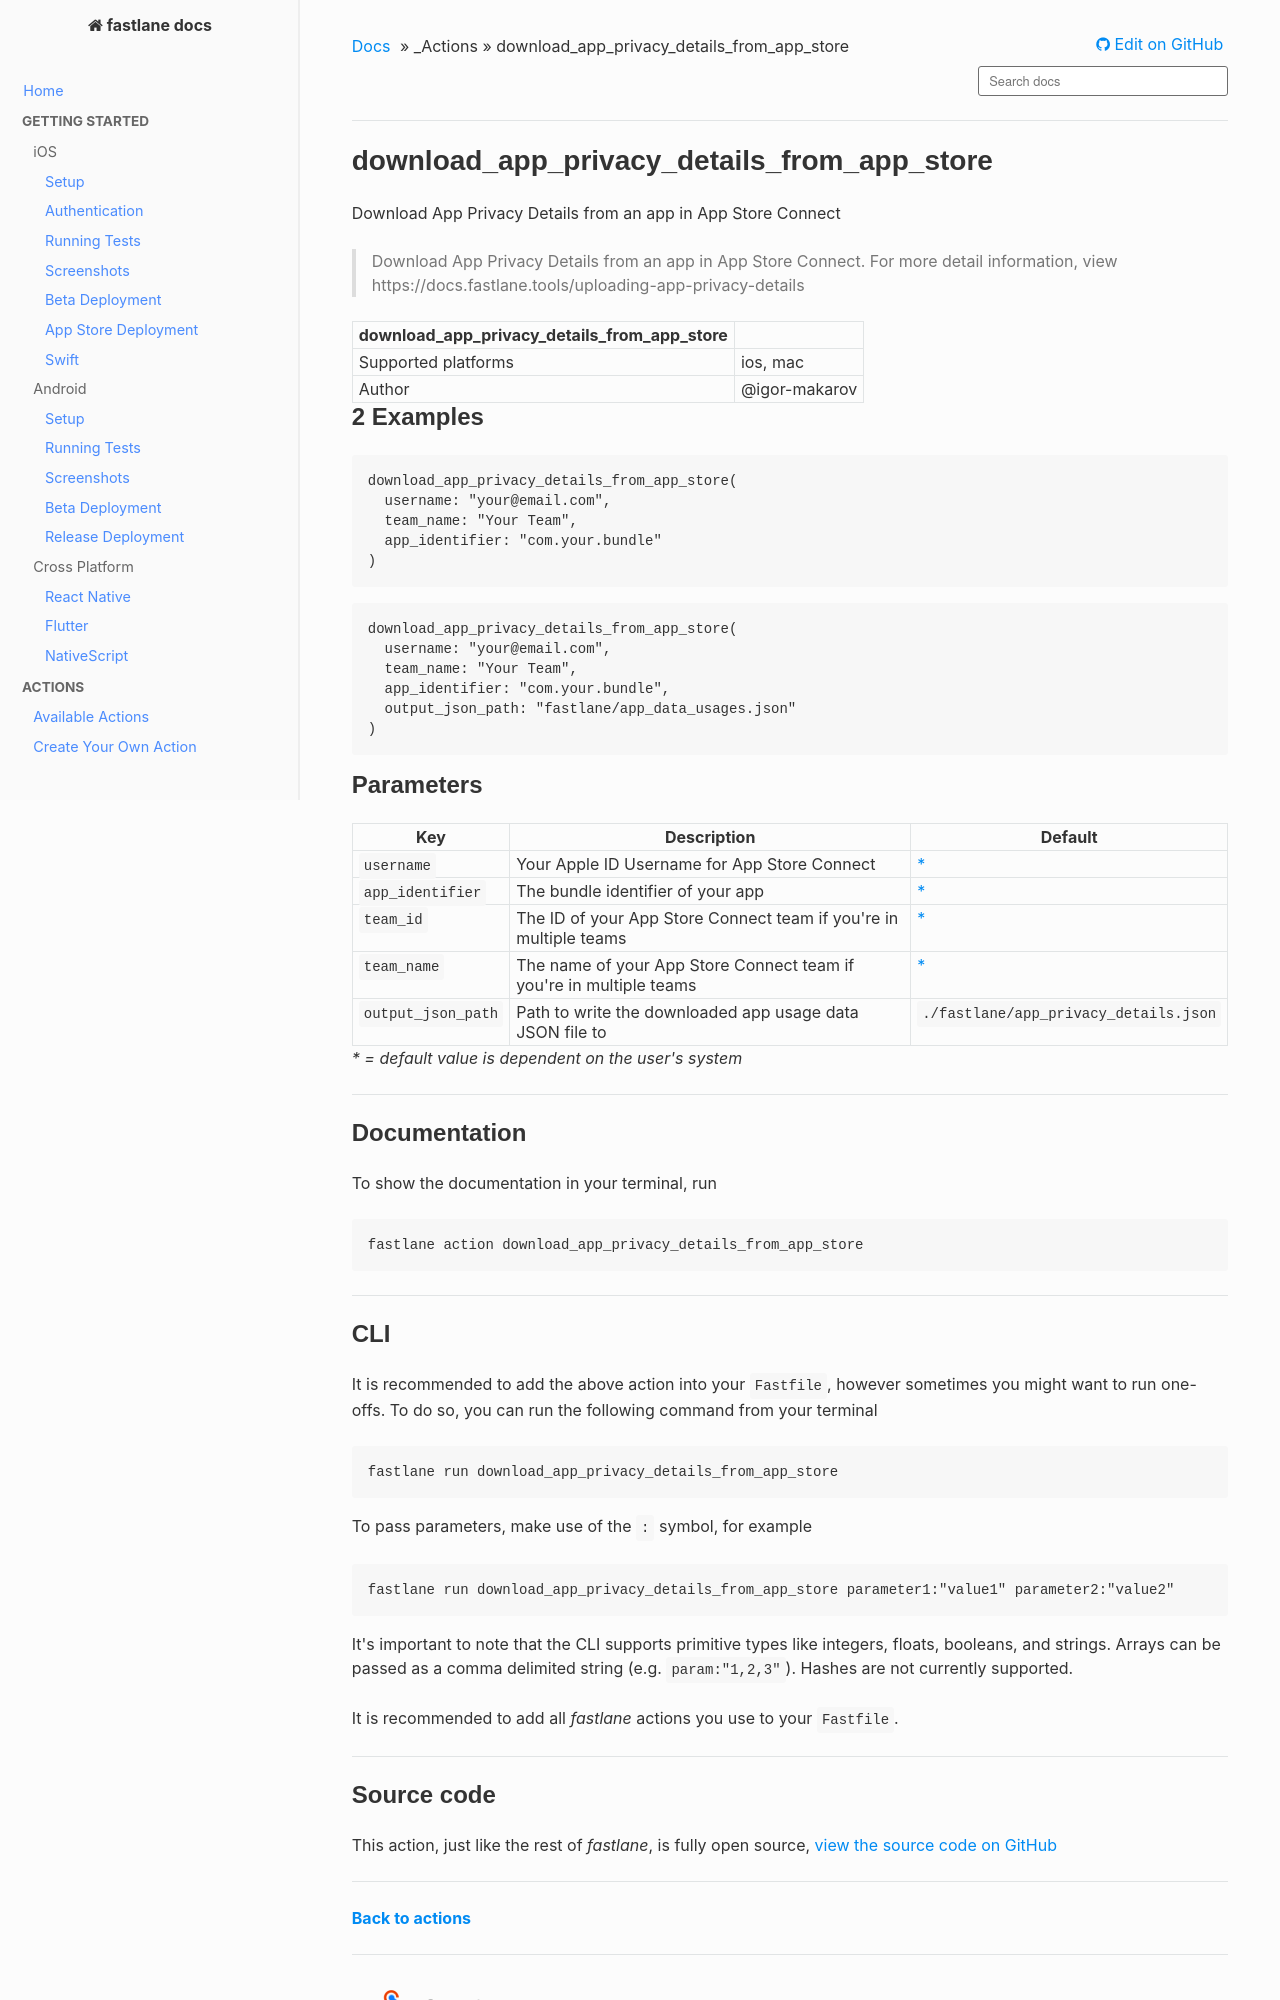

repository: fastlane/docs · page: actions/download_app_privacy_details_from_app_store/index.html · generator: mkdocs

<!--
This file is auto-generated and will be re-generated every time the docs are updated.
To modify it, go to its source at https://github.com/fastlane/fastlane/blob/master/fastlane/lib/fastlane/actions/download_app_privacy_details_from_app_store.rb
-->

# download_app_privacy_details_from_app_store


Download App Privacy Details from an app in App Store Connect




> Download App Privacy Details from an app in App Store Connect. For more detail information, view https://docs.fastlane.tools/uploading-app-privacy-details


download_app_privacy_details_from_app_store ||
---|---
Supported platforms | ios, mac
Author | @igor-makarov



## 2 Examples

```ruby
download_app_privacy_details_from_app_store(
  username: "your@email.com",
  team_name: "Your Team",
  app_identifier: "com.your.bundle"
)
```

```ruby
download_app_privacy_details_from_app_store(
  username: "your@email.com",
  team_name: "Your Team",
  app_identifier: "com.your.bundle",
  output_json_path: "fastlane/app_data_usages.json"
)
```





## Parameters

Key | Description | Default
----|-------------|--------
  `username` | Your Apple ID Username for App Store Connect | [*](#parameters-legend-dynamic)
  `app_identifier` | The bundle identifier of your app | [*](#parameters-legend-dynamic)
  `team_id` | The ID of your App Store Connect team if you're in multiple teams | [*](#parameters-legend-dynamic)
  `team_name` | The name of your App Store Connect team if you're in multiple teams | [*](#parameters-legend-dynamic)
  `output_json_path` | Path to write the downloaded app usage data JSON file to | `./fastlane/app_privacy_details.json`

<em id="parameters-legend-dynamic">* = default value is dependent on the user's system</em>


<hr />



## Documentation

To show the documentation in your terminal, run
```no-highlight
fastlane action download_app_privacy_details_from_app_store
```

<hr />

## CLI

It is recommended to add the above action into your `Fastfile`, however sometimes you might want to run one-offs. To do so, you can run the following command from your terminal

```no-highlight
fastlane run download_app_privacy_details_from_app_store
```

To pass parameters, make use of the `:` symbol, for example

```no-highlight
fastlane run download_app_privacy_details_from_app_store parameter1:"value1" parameter2:"value2"
```

It's important to note that the CLI supports primitive types like integers, floats, booleans, and strings. Arrays can be passed as a comma delimited string (e.g. `param:"1,2,3"`). Hashes are not currently supported.

It is recommended to add all _fastlane_ actions you use to your `Fastfile`.

<hr />
